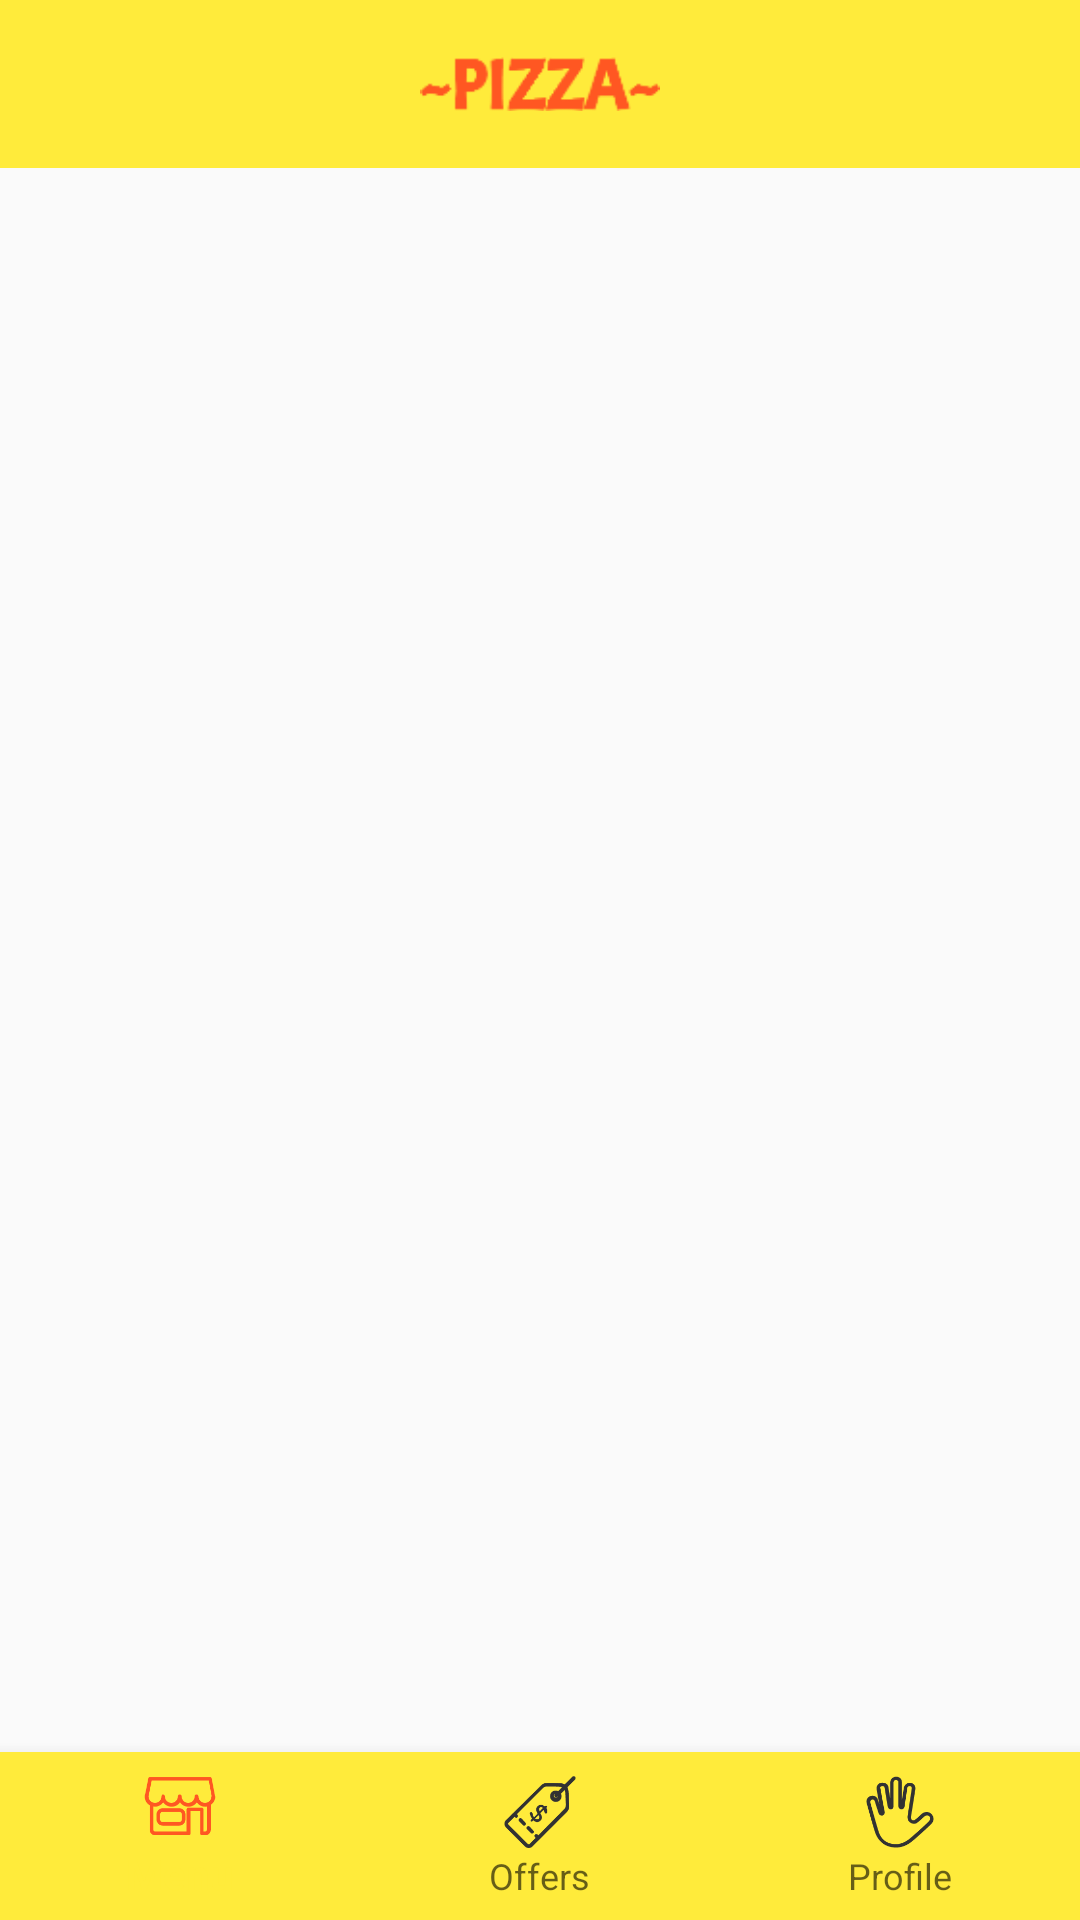

Produce the Android XML layout that renders to this screen, including the resource entries it uses.
<!-- AndroidManifest.xml: application theme AppTheme -->
<!-- res/layout/activity_main.xml -->
<?xml version="1.0" encoding="utf-8"?>
<LinearLayout
    xmlns:android="http://schemas.android.com/apk/res/android"
    xmlns:app="http://schemas.android.com/apk/res-auto"
    xmlns:tools="http://schemas.android.com/tools"
    android:layout_width="match_parent"
    android:layout_height="match_parent"
    android:orientation="vertical"
    tools:context="io.example.tastelesspizza.MainActivity">

    <include layout="@layout/view_toolbar"/>

    <FrameLayout
        android:id="@+id/content"
        android:layout_width="match_parent"
        android:layout_height="0dp"
        android:layout_weight="1"
        android:animateLayoutChanges="true"/>

    <com.google.android.material.bottomnavigation.BottomNavigationView
        android:id="@+id/bottom_navigation_view"
        android:layout_width="match_parent"
        android:layout_height="wrap_content"
        android:layout_gravity="bottom"
        android:background="@color/colorPrimary"
        app:itemIconTint="@drawable/bottom_navigation_icons"
        app:itemTextColor="@drawable/bottom_navigation_text"
        app:menu="@menu/navigation"/>
</LinearLayout>
<!-- res/layout/view_toolbar.xml (included above) -->
<?xml version="1.0" encoding="utf-8"?>
<com.google.android.material.appbar.AppBarLayout
    xmlns:android="http://schemas.android.com/apk/res/android"
    xmlns:tools="http://schemas.android.com/tools"
    android:layout_width="match_parent"
    android:layout_height="wrap_content">

    <androidx.appcompat.widget.Toolbar
        android:id="@+id/toolbar"
        style="@style/ToolBar.Top"
        android:layout_width="match_parent"
        android:layout_height="wrap_content"
        android:elevation="8dp"
        tools:ignore="UnusedAttribute">

        <ImageView
            android:layout_width="80dp"
            android:layout_height="wrap_content"
            android:layout_gravity="center"
            android:adjustViewBounds="true"
            android:cropToPadding="true"
            android:src="@drawable/image_brand"
            tools:ignore="ContentDescription"/>
    </androidx.appcompat.widget.Toolbar>
</com.google.android.material.appbar.AppBarLayout>
<!-- resources referenced by this layout -->
<resources>
  <color name="colorPrimary">#FFEB3B</color>
  <!-- drawable bottom_navigation_icons (drawable) -->
  <?xml version="1.0" encoding="utf-8"?>
  <selector xmlns:android="http://schemas.android.com/apk/res/android">
      <item android:color="@color/colorAccent" android:state_checked="true"/>
      <item android:color="@color/primary_text" android:state_checked="false"/>
  </selector>
  <!-- drawable image_brand: png bitmap (drawable-nodpi, 1908 bytes) -->
  <style name="ToolBar.Top" parent="ThemeOverlay.AppCompat.Dark.ActionBar">
          <item name="popupTheme">@style/Toolbar.PopupTheme.Color</item>
          <item name="android:background">?colorPrimary</item>
      </style>
  <style name="AppTheme" parent="Theme.AppCompat.Light.NoActionBar">
          <item name="colorPrimary">@color/colorPrimary</item>
          <item name="colorPrimaryDark">@color/colorPrimaryDark</item>
          <item name="colorAccent">@color/colorAccent</item>
  
          <item name="android:windowContentTransitions">true</item>
  
          <item name="android:navigationBarColor">@color/colorPrimaryDark</item>
          <item name="android:textViewStyle">@style/TextStyle</item>
          <item name="buttonStyle">@style/Widget.AppCompat.Button</item>
          <item name="editTextStyle">@style/EditTextStyle</item>
          <item name="checkboxStyle">@style/CheckBoxStyle</item>
      </style>
  <color name="colorAccent">#FF5722</color>
  <color name="primary_text">#323232</color>
  <style name="Toolbar.PopupTheme.Color" parent="Widget.AppCompat.Light.PopupMenu">
          <item name="android:colorBackground">?colorPrimary</item>
          <item name="android:textColorPrimary">@android:color/white</item>
      </style>
  <color name="colorPrimaryDark">#FBC02D</color>
  <style name="TextStyle" parent="@style/TextAppearance.AppCompat">
          <item name="android:textColor">@android:color/white</item>
          <item name="android:textSize">13sp</item>
          <item name="android:textStyle">normal</item>
      </style>
  <style name="EditTextStyle" parent="Widget.AppCompat.EditText">
          <item name="android:textAppearance">@style/TextStyle</item>
          <item name="android:background">@drawable/background_input</item>
          <item name="android:minHeight">36dp</item>
          <item name="android:paddingLeft">@dimen/view_padding</item>
          <item name="android:paddingRight">@dimen/view_padding</item>
      </style>
  <style name="CheckBoxStyle" parent="Widget.AppCompat.CompoundButton.CheckBox">
          <item name="android:textColor">@color/primary_text</item>
          <item name="android:textSize">13sp</item>
          <item name="android:textStyle">normal</item>
      </style>
  <dimen name="view_padding">8dp</dimen>
</resources>
